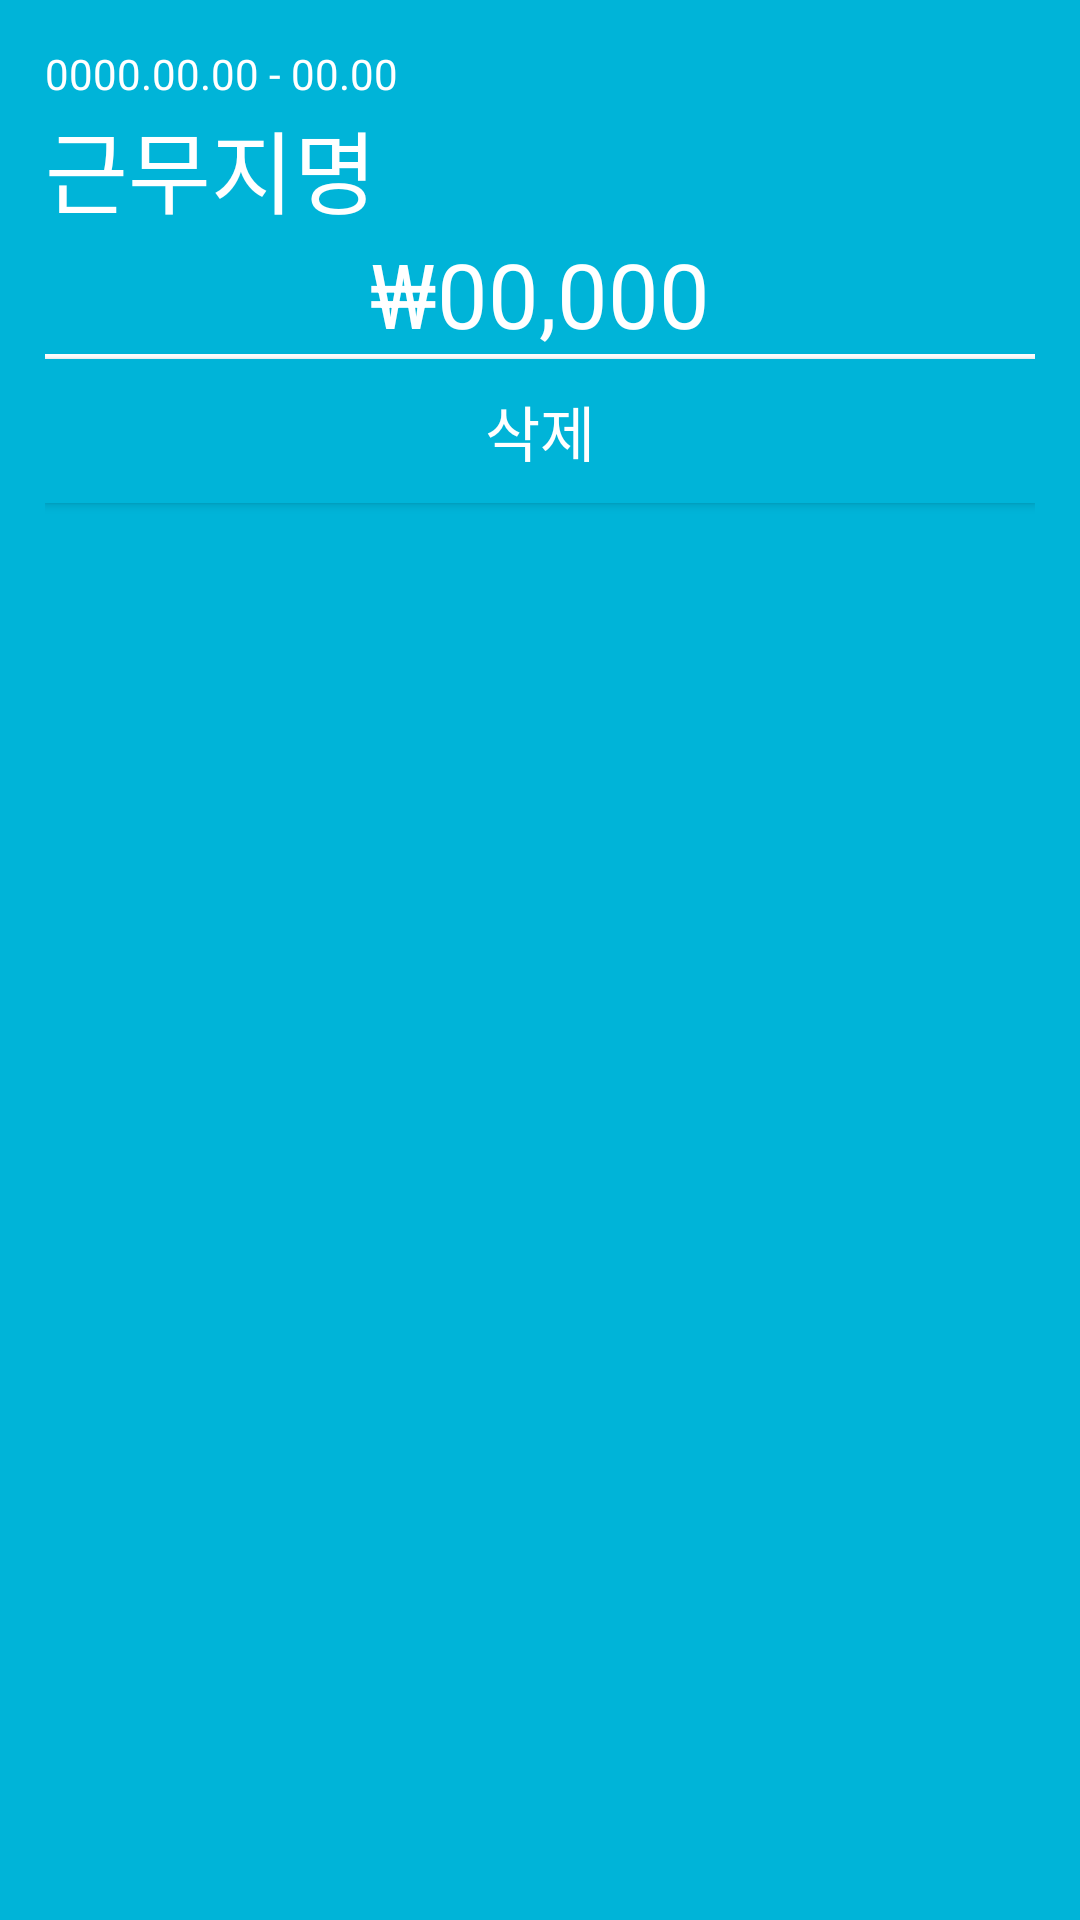

This screen was rendered from an Android layout file. Write that file and the resources it references.
<!-- AndroidManifest.xml: application theme AppTheme -->
<!-- res/layout/list_place.xml -->
<?xml version="1.0" encoding="utf-8"?>
<LinearLayout xmlns:android="http://schemas.android.com/apk/res/android"
    android:layout_width="match_parent"
    android:layout_height="wrap_content"
    android:background="@color/blue3"
    android:orientation="vertical"
    android:layout_margin="15sp"
    android:padding="15dp"
    android:id="@+id/recycler_view">
    <TextView
        android:id="@+id/date"
        android:layout_width="wrap_content"
        android:layout_height="wrap_content"
        android:text="0000.00.00 - 00.00"
        android:textColor="@color/white"/>
    <LinearLayout
        android:layout_width="match_parent"
        android:layout_height="wrap_content"
        android:orientation="horizontal">
        <LinearLayout
            android:layout_width="match_parent"
            android:layout_height="wrap_content"
            android:orientation="vertical">
            <TextView
                android:id="@+id/place_name"
                android:layout_width="match_parent"
                android:layout_height="wrap_content"
                android:text="근무지명"
                android:textColor="@color/white"
                android:textSize="30sp"/>
            <LinearLayout
                android:layout_width="match_parent"
                android:layout_height="wrap_content"
                android:orientation="horizontal"
                android:gravity="center">
                <LinearLayout
                    android:layout_width="wrap_content"
                    android:layout_height="wrap_content"
                    android:orientation="horizontal">
                    <TextView
                        android:layout_width="wrap_content"
                        android:layout_height="wrap_content"
                        android:text="₩"
                        android:textSize="30sp"
                        android:textColor="@color/white"/>
                    <TextView
                        android:id="@+id/wage"
                        android:layout_width="wrap_content"
                        android:layout_height="wrap_content"
                        android:text="00,000"
                        android:textSize="30sp"
                        android:textColor="@color/white"/>
                </LinearLayout>
            </LinearLayout>
        </LinearLayout>
        <LinearLayout
            android:layout_width="match_parent"
            android:layout_height="wrap_content"
            android:gravity="right">
        </LinearLayout>
    </LinearLayout>
    <View
        android:layout_width="match_parent"
        android:layout_height="5px"
        android:background="@color/white"/>
    <androidx.appcompat.widget.AppCompatButton
        android:id="@+id/delete"
        android:text="삭제"
        android:layout_width="match_parent"
        android:layout_height="wrap_content"
        android:background="@color/blue3"
        android:textColor="@color/white"
        android:textSize="20sp"
        android:layout_gravity="end"/>
</LinearLayout>
<!-- resources referenced by this layout -->
<resources>
  <color name="blue3">#00B4D8</color>
  <color name="white">#FFFFFFFF</color>
  <style name="AppTheme" parent="Theme.MaterialComponents.DayNight.DarkActionBar">
          
          <item name="colorPrimary">@color/blue2</item>
          <item name="colorPrimaryDark">@color/black</item>
          <item name="colorAccent">@color/blue4</item>
          <item name="android:timePickerStyle" tools:ignore="NewApi">@style/MyTimePickerTheme</item>
          <item name="materialCalendarFullscreenTheme">@style/ThemeOverlay.MaterialComponents.MaterialCalendar</item>
      </style>
  <color name="blue2">#90E0EF</color>
  <color name="black">#FF000000</color>
  <color name="blue4">#0077B6</color>
  <style name="MyTimePickerTheme" parent="Theme.MaterialComponents.DayNight.DarkActionBar">
          <item name="android:timePickerMode" tools:ignore="NewApi">spinner</item>
      </style>
</resources>
